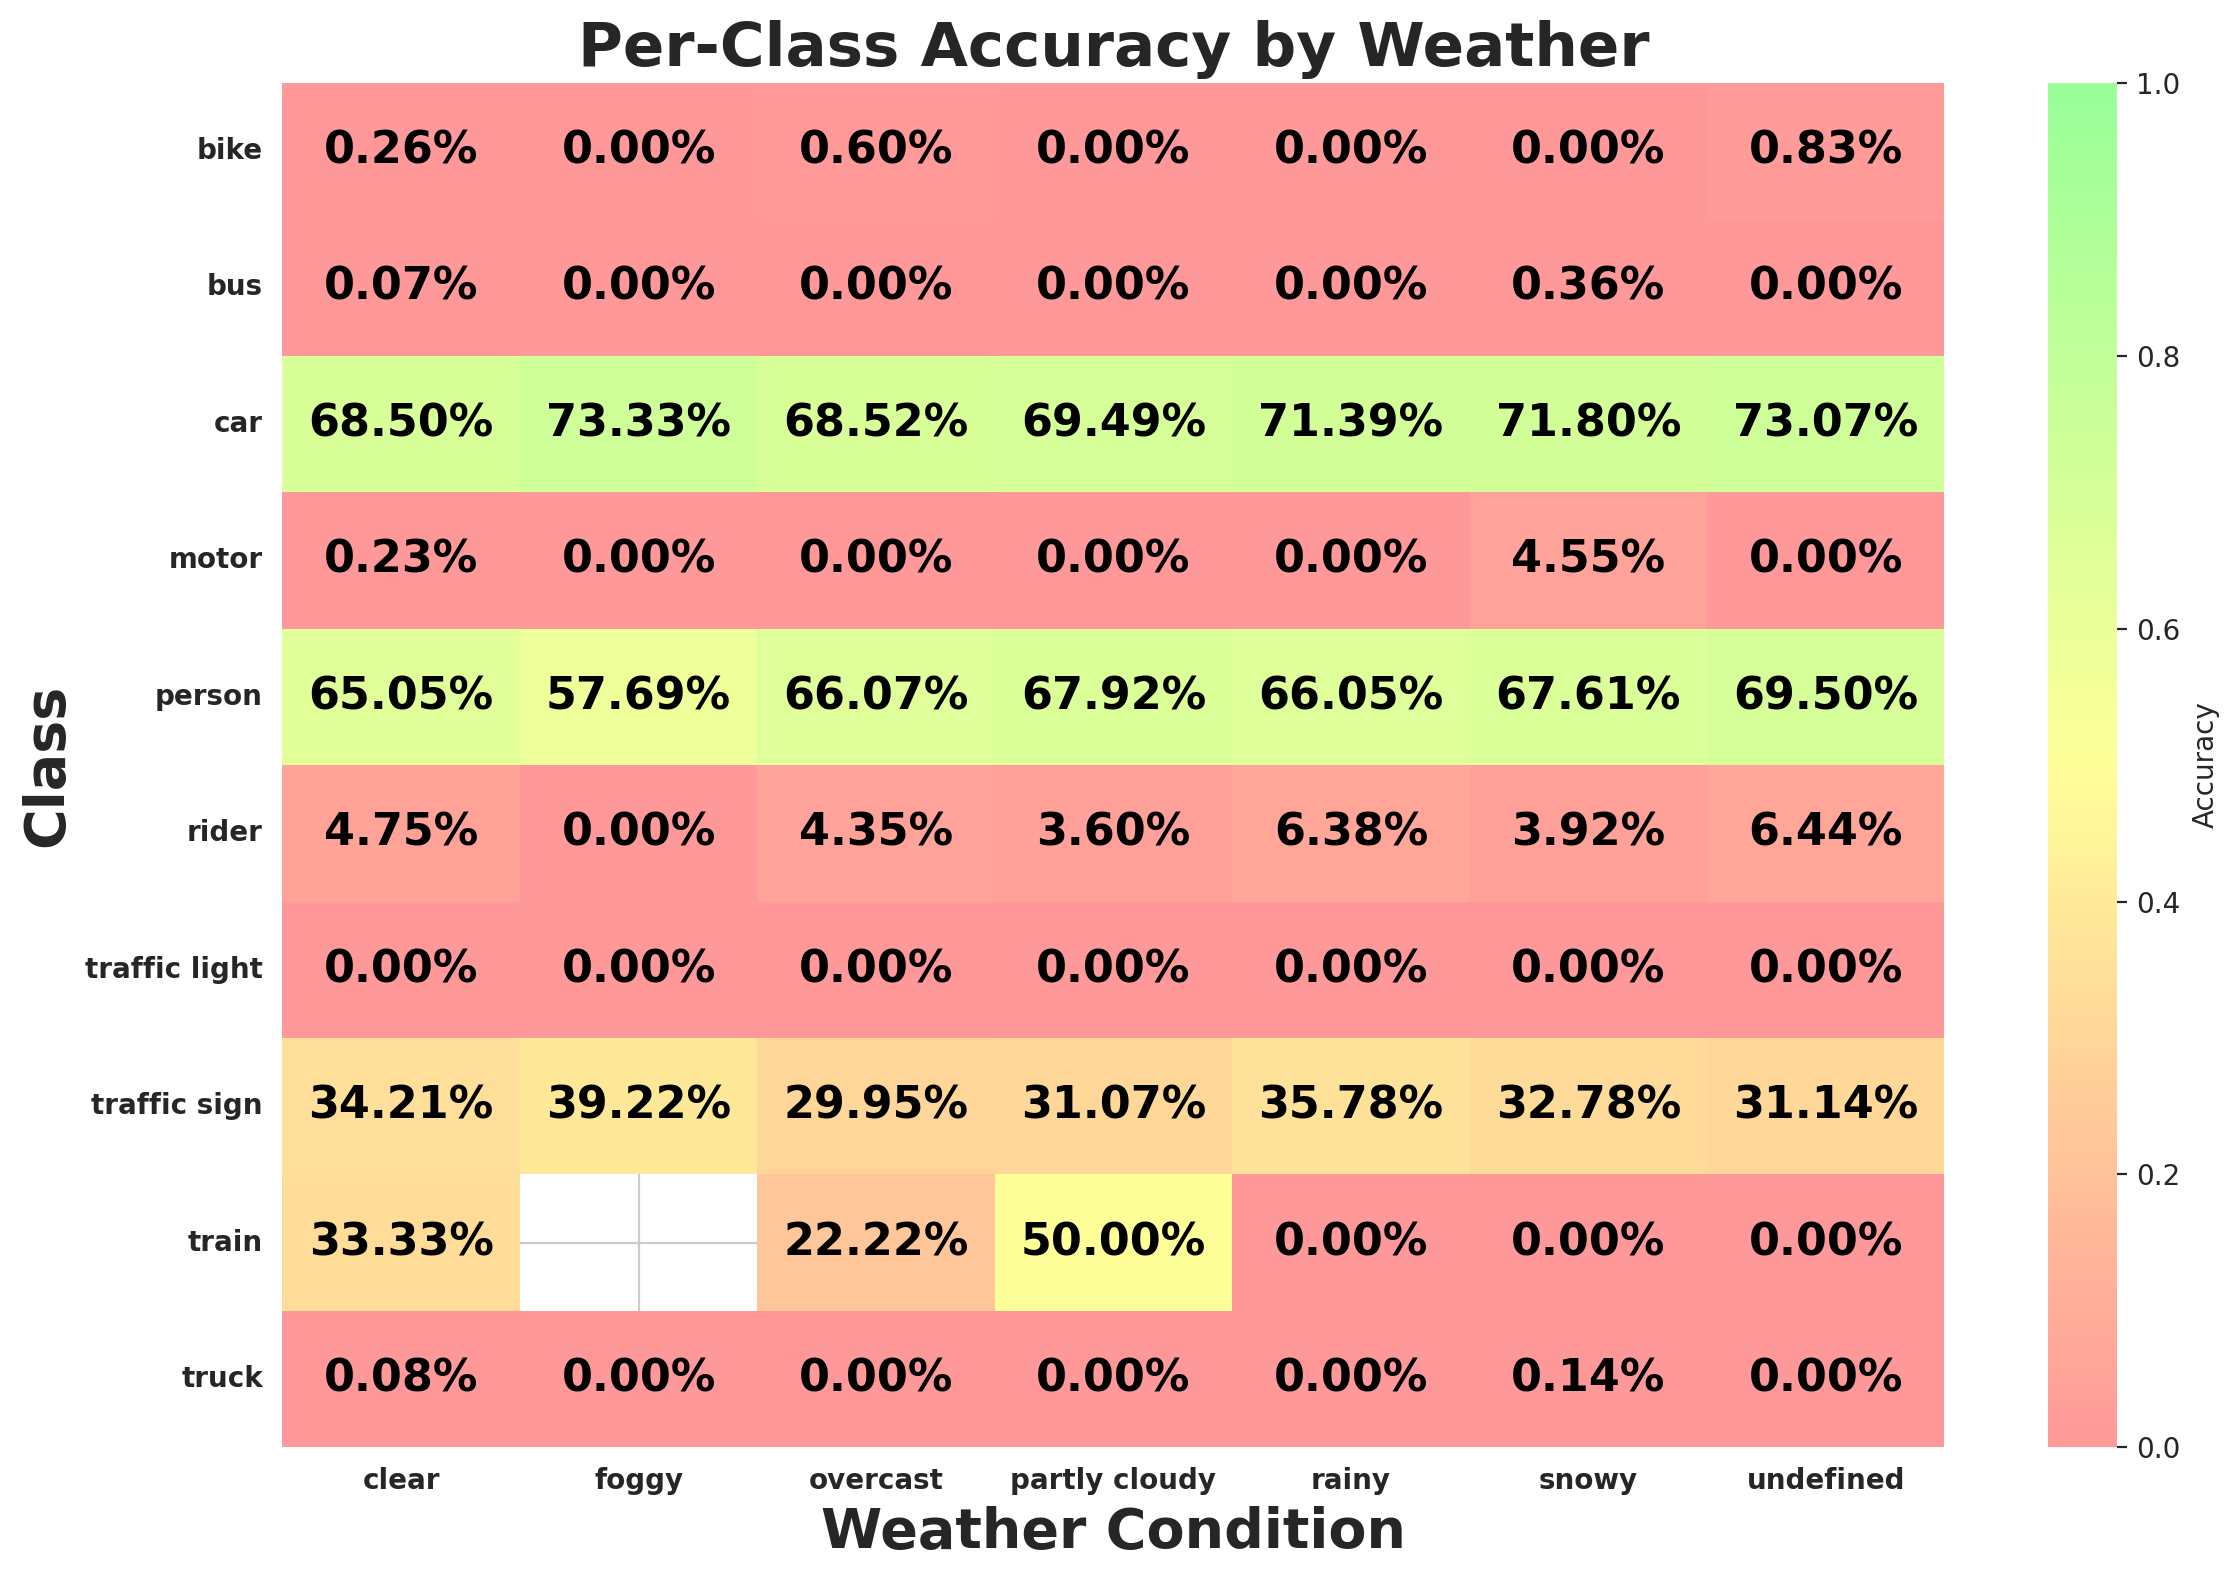

Source data for this figure (header and first rows):
weather, class_id, class_name, expected, matched, accuracy
clear, 9, traffic sign, 36254, 12403, 0.3421
clear, 2, car, 106935, 73250, 0.685
clear, 0, person, 8808, 5730, 0.6505
clear, 3, truck, 3830, 3, 0.0007833
clear, 6, motor, 434, 1, 0.002304
clear, 1, rider, 569, 27, 0.04745
clear, 8, traffic light, 28189, 0, 0.0
clear, 4, bus, 1343, 1, 0.0007446
clear, 7, bike, 774, 2, 0.002584
clear, 5, train, 12, 4, 0.3333
rainy, 8, traffic light, 3904, 0, 0.0
rainy, 9, traffic sign, 4128, 1477, 0.3578
rainy, 2, car, 12277, 8764, 0.7139
rainy, 0, person, 1193, 788, 0.6605
rainy, 3, truck, 502, 0, 0.0
rainy, 7, bike, 70, 0, 0.0
rainy, 4, bus, 194, 0, 0.0
rainy, 6, motor, 30, 0, 0.0
rainy, 1, rider, 47, 3, 0.06383
rainy, 5, train, 3, 0, 0.0
snowy, 9, traffic sign, 5225, 1713, 0.3278
snowy, 2, car, 14704, 10558, 0.718
snowy, 3, truck, 707, 1, 0.001414
snowy, 4, bus, 277, 1, 0.00361
snowy, 8, traffic light, 4900, 0, 0.0
snowy, 0, person, 2195, 1484, 0.6761
snowy, 1, rider, 51, 2, 0.03922
snowy, 6, motor, 22, 1, 0.04545
snowy, 7, bike, 156, 0, 0.0
snowy, 5, train, 1, 0, 0.0
partly cloudy, 8, traffic light, 3101, 0, 0.0
partly cloudy, 9, traffic sign, 5324, 1654, 0.3107
partly cloudy, 0, person, 1652, 1122, 0.6792
partly cloudy, 2, car, 16494, 11461, 0.6949
partly cloudy, 4, bus, 319, 0, 0.0
partly cloudy, 1, rider, 139, 5, 0.03597
partly cloudy, 7, bike, 183, 0, 0.0
partly cloudy, 3, truck, 833, 0, 0.0
partly cloudy, 6, motor, 65, 0, 0.0
partly cloudy, 5, train, 2, 1, 0.5
undefined, 9, traffic sign, 8103, 2523, 0.3114
undefined, 8, traffic light, 5923, 0, 0.0
undefined, 2, car, 23799, 17390, 0.7307
undefined, 0, person, 6574, 4569, 0.695
undefined, 6, motor, 149, 0, 0.0
undefined, 1, rider, 233, 15, 0.06438
undefined, 4, bus, 515, 0, 0.0
undefined, 7, bike, 482, 4, 0.008299
undefined, 3, truck, 1214, 0, 0.0
undefined, 5, train, 1, 0, 0.0
overcast, 9, traffic sign, 9870, 2956, 0.2995
overcast, 0, person, 4176, 2759, 0.6607
overcast, 2, car, 30641, 20994, 0.6852
overcast, 3, truck, 1605, 0, 0.0
overcast, 4, bus, 566, 0, 0.0
overcast, 8, traffic light, 6752, 0, 0.0
overcast, 1, rider, 253, 11, 0.04348
overcast, 6, motor, 140, 0, 0.0
overcast, 7, bike, 332, 2, 0.006024
overcast, 5, train, 9, 2, 0.2222
... 9 more rows
